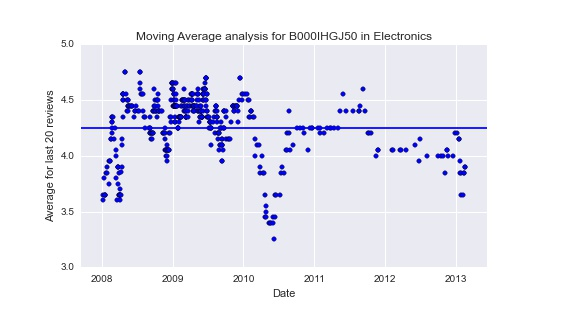

The file beside this chart, header and first rows:
1.199750400000000000e+18, 1.199750400000000000e+18, 1.199923200000000000e+18, 1.200528000000000000e+18, 1.200614400000000000e+18, 1.200614400000000000e+18, 1.200960000000000000e+18, 1.201305600000000000e+18, 1.201305600000000000e+18, 1.202256000000000000e+18, 1.202428800000000000e+18, 1.202601600000000000e+18, 1.202947200000000000e+18, 1.203120000000000000e+18, 1.203379200000000000e+18, 1.203638400000000000e+18, 1.203638400000000000e+18, 1.203724800000000000e+18, 1.203811200000000000e+18, 1.203811200000000000e+18, 1.203811200000000000e+18, 1.204070400000000000e+18, 1.204502400000000000e+18, 1.204934400000000000e+18
3.650000000000000355e+00, 3.600000000000000089e+00, 3.799999999999999822e+00, 3.649999999999999911e+00, 3.649999999999999911e+00, 3.649999999999999911e+00, 3.850000000000000089e+00, 3.850000000000000089e+00, 3.899999999999999911e+00, 3.750000000000000000e+00, 3.950000000000000178e+00, 3.950000000000000178e+00, 3.950000000000000178e+00, 4.150000000000000355e+00, 4.150000000000000355e+00, 4.300000000000000711e+00, 4.349999999999999645e+00, 4.349999999999999645e+00, 4.299999999999999822e+00, 4.200000000000000178e+00, 4.250000000000000888e+00, 4.349999999999999645e+00, 4.149999999999999467e+00, 4.250000000000000000e+00
